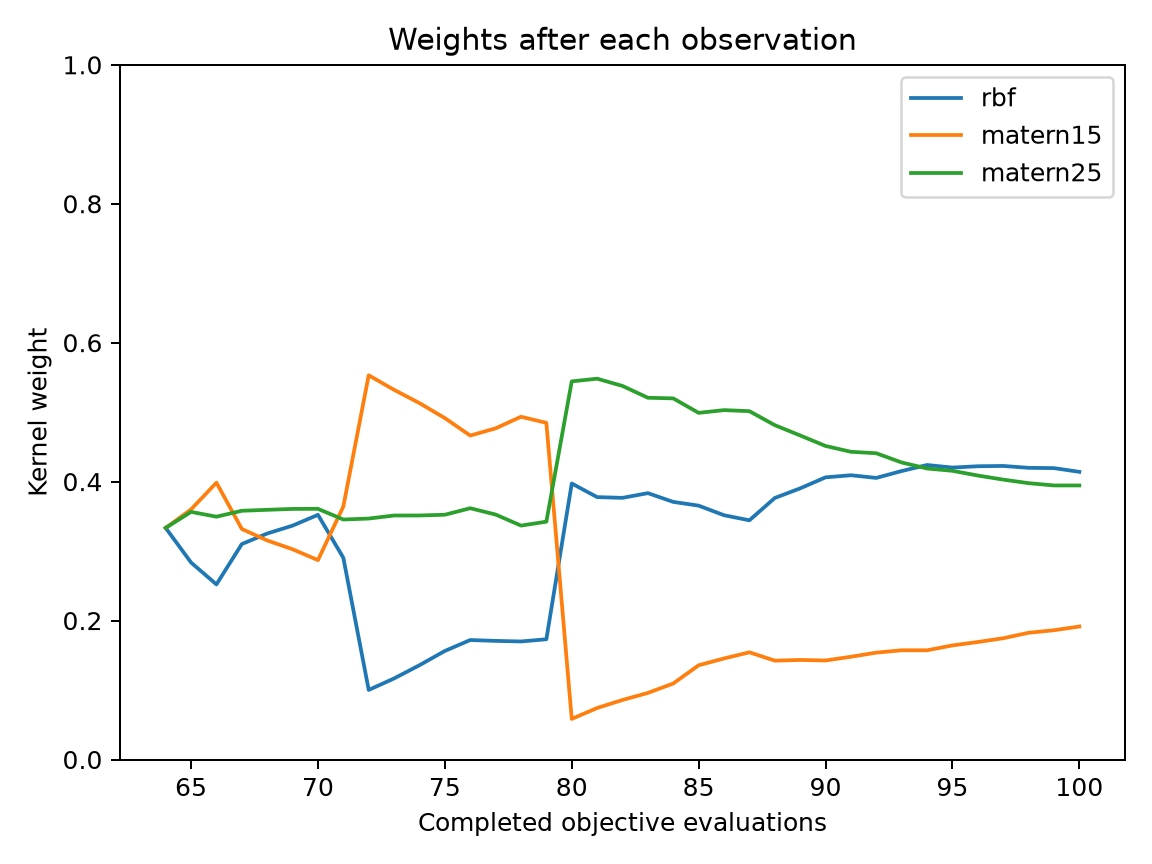

The data file committed next to this chart (first rows):
evaluation, best_objective, normalized_entropy, rbf, matern15, matern25
64, 0.2559, 1, 0.3333, 0.3333, 0.3333
65, 0.2559, 0.9948, 0.2836, 0.36, 0.3564
66, 0.1015, 0.9843, 0.252, 0.3985, 0.3495
67, 0.05409, 0.9984, 0.3101, 0.3319, 0.358
68, 0.05409, 0.9986, 0.3253, 0.3153, 0.3594
69, 0.05409, 0.9977, 0.3367, 0.3027, 0.3607
70, 0.05318, 0.9954, 0.3522, 0.287, 0.3608
71, 0.05318, 0.9959, 0.2903, 0.3642, 0.3455
72, 0.05318, 0.8422, 0.1001, 0.5531, 0.3468
73, 0.05318, 0.8683, 0.1167, 0.5321, 0.3512
74, 0.05318, 0.8929, 0.1357, 0.513, 0.3513
75, 0.05318, 0.9163, 0.1562, 0.4914, 0.3523
76, 0.05109, 0.9342, 0.172, 0.4663, 0.3617
77, 0.04567, 0.9308, 0.1707, 0.4767, 0.3526
78, 0.04567, 0.925, 0.1699, 0.4934, 0.3367
79, 0.04567, 0.9299, 0.1731, 0.4846, 0.3423
80, 0.04567, 0.7862, 0.3973, 0.05841, 0.5443
81, 0.03595, 0.8103, 0.3777, 0.07415, 0.5482
82, 0.03595, 0.83, 0.3766, 0.08566, 0.5377
83, 0.03595, 0.8484, 0.3834, 0.09584, 0.5207
84, 0.03595, 0.8648, 0.3708, 0.1094, 0.5198
85, 0.03595, 0.8972, 0.3654, 0.1356, 0.499
86, 0.0355, 0.9044, 0.3516, 0.1455, 0.5029
87, 0.0355, 0.9117, 0.3443, 0.1543, 0.5014
88, 0.03118, 0.9077, 0.3764, 0.1423, 0.4813
89, 0.02874, 0.9114, 0.3903, 0.1433, 0.4664
90, 0.02831, 0.9127, 0.4061, 0.1425, 0.4513
91, 0.02791, 0.9184, 0.4092, 0.1479, 0.4429
92, 0.01401, 0.924, 0.4053, 0.1538, 0.4408
93, 0.01401, 0.9276, 0.4152, 0.1572, 0.4275
94, 0.01401, 0.9277, 0.4239, 0.1572, 0.4189
95, 0.01401, 0.9338, 0.4202, 0.1642, 0.4156
96, 0.009453, 0.9378, 0.4221, 0.1691, 0.4088
97, 0.009453, 0.9421, 0.4226, 0.1746, 0.4029
98, 0.009453, 0.9479, 0.4198, 0.1824, 0.3978
99, 0.009453, 0.9505, 0.4194, 0.1861, 0.3945
100, 0.009453, 0.9544, 0.4141, 0.1914, 0.3945
